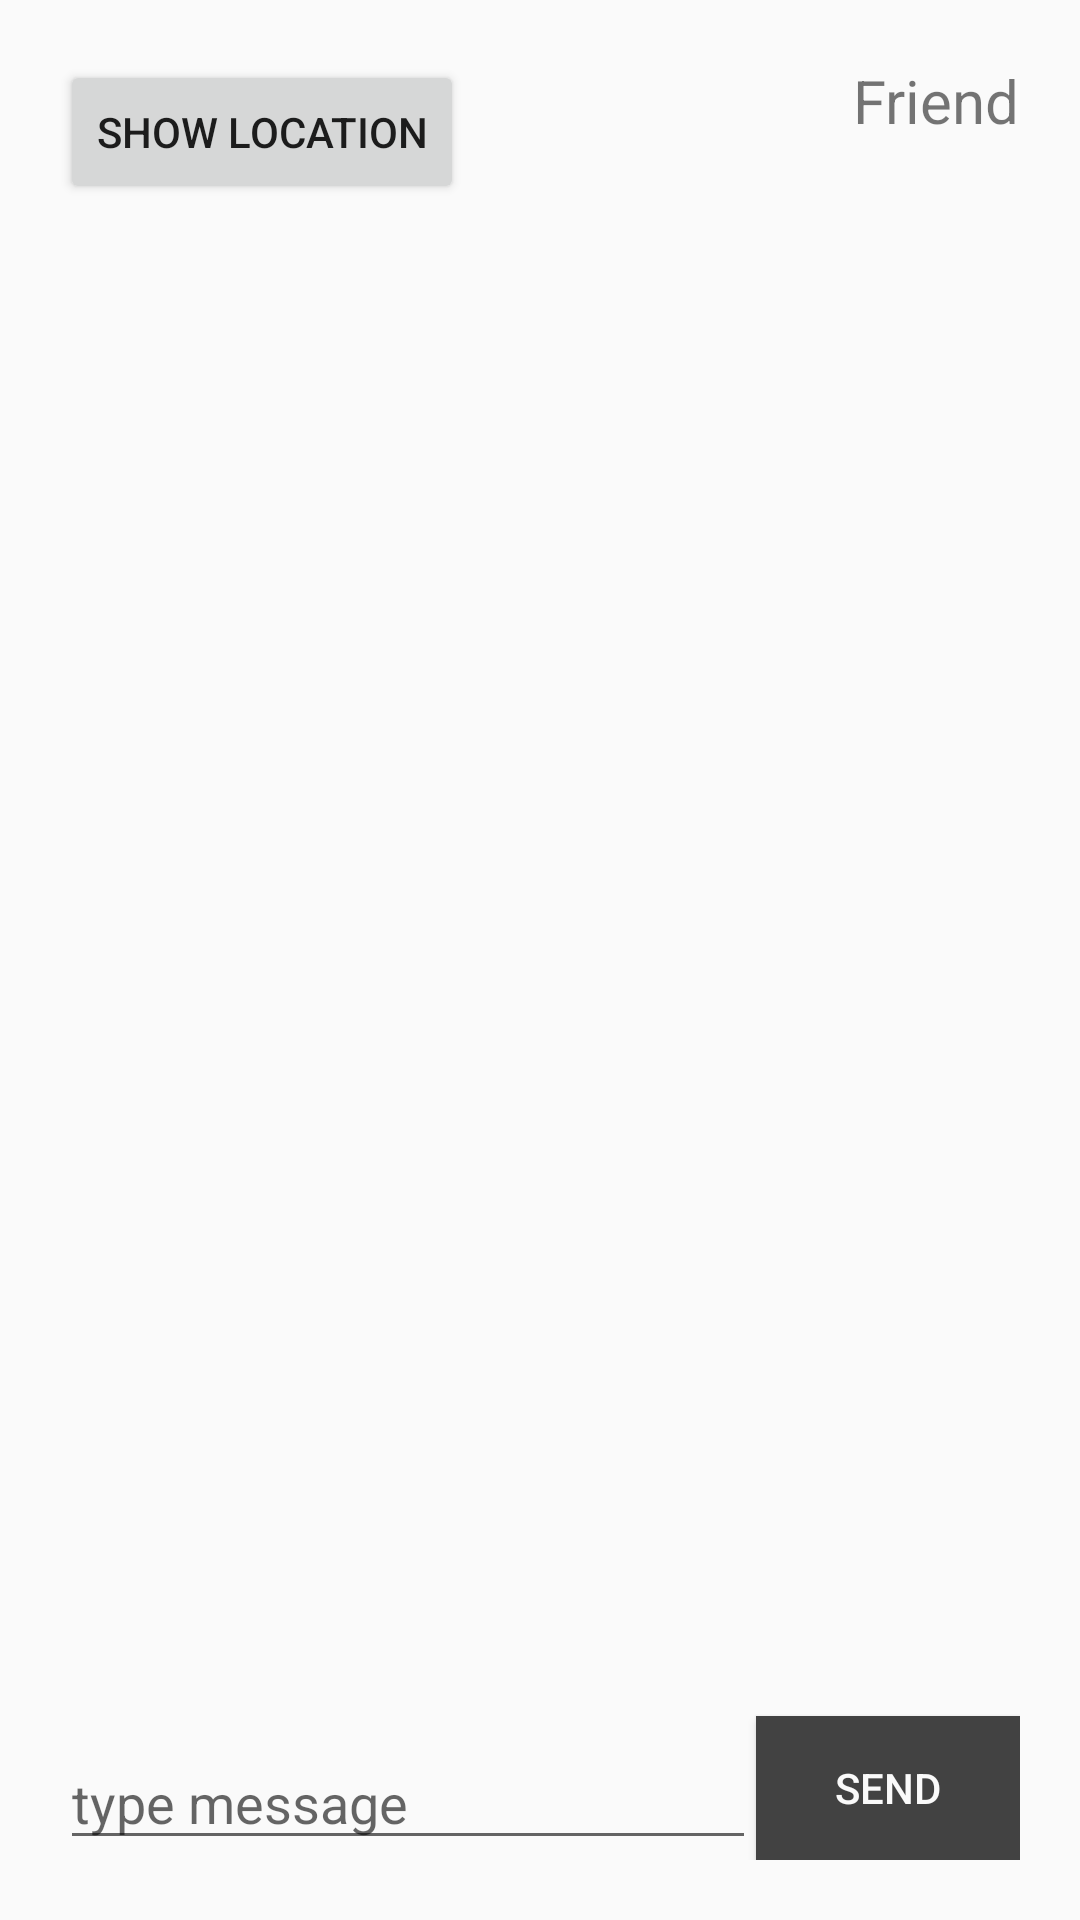

Here is an Android app screen rendered from its layout file. Give the layout XML and the strings, colors and styles it references.
<!-- AndroidManifest.xml: application theme AppTheme -->
<!-- res/layout/activity_chat.xml -->
<?xml version="1.0" encoding="utf-8"?>
<LinearLayout xmlns:android="http://schemas.android.com/apk/res/android"
    android:layout_width="match_parent"
    android:layout_height="match_parent"
    android:orientation="vertical">

    <RelativeLayout
        android:id="@+id/container"
        android:layout_width="match_parent"
        android:layout_height="match_parent"
        android:orientation="vertical"
        android:padding="20dp">

        <Button
            android:id="@+id/buttonMaps"
            android:layout_width="wrap_content"
            android:layout_height="wrap_content"
            android:text="Show location" />

        <EditText
            android:id="@+id/messageEdit"
            android:layout_width="match_parent"
            android:layout_height="wrap_content"
            android:layout_alignParentBottom="true"
            android:layout_toLeftOf="@+id/chatSendButton"
            android:autoText="true"
            android:hint="type message" />

        <Button
            android:id="@+id/chatSendButton"
            android:layout_width="wrap_content"
            android:layout_height="wrap_content"
            android:layout_alignParentBottom="true"
            android:layout_alignParentRight="true"
            android:background="@color/background_floating_material_dark"
            android:text="Send"
            android:textColor="@color/background_material_light"/>

        <ListView
            android:id="@+id/messagesContainer"
            android:layout_width="match_parent"
            android:layout_height="match_parent"
            android:layout_alignParentLeft="false"
            android:layout_alignParentTop="false"
            android:layout_marginBottom="20dp"
            android:layout_above="@+id/messageEdit"
            android:layout_below="@+id/meLbl"
            android:layout_marginTop="10dp"
            android:listSelector="@android:color/transparent"
            android:transcriptMode="alwaysScroll"
            android:divider="@null" />

        <TextView
            android:id="@+id/meLbl"
            android:layout_width="wrap_content"
            android:layout_height="wrap_content"
            android:layout_gravity="left|center_vertical"
            android:text=""
            android:singleLine="false"
            android:textSize="20dp" />

        <TextView
            android:id="@+id/friendLabel"
            android:layout_width="wrap_content"
            android:layout_height="wrap_content"
            android:layout_alignParentRight="true"
            android:text="Friend"
            android:textSize="20dp" />

    </RelativeLayout>
</LinearLayout>
<!-- resources referenced by this layout -->
<resources>
  <style name="AppTheme" parent="Theme.AppCompat.Light.DarkActionBar">
          
      </style>
</resources>
